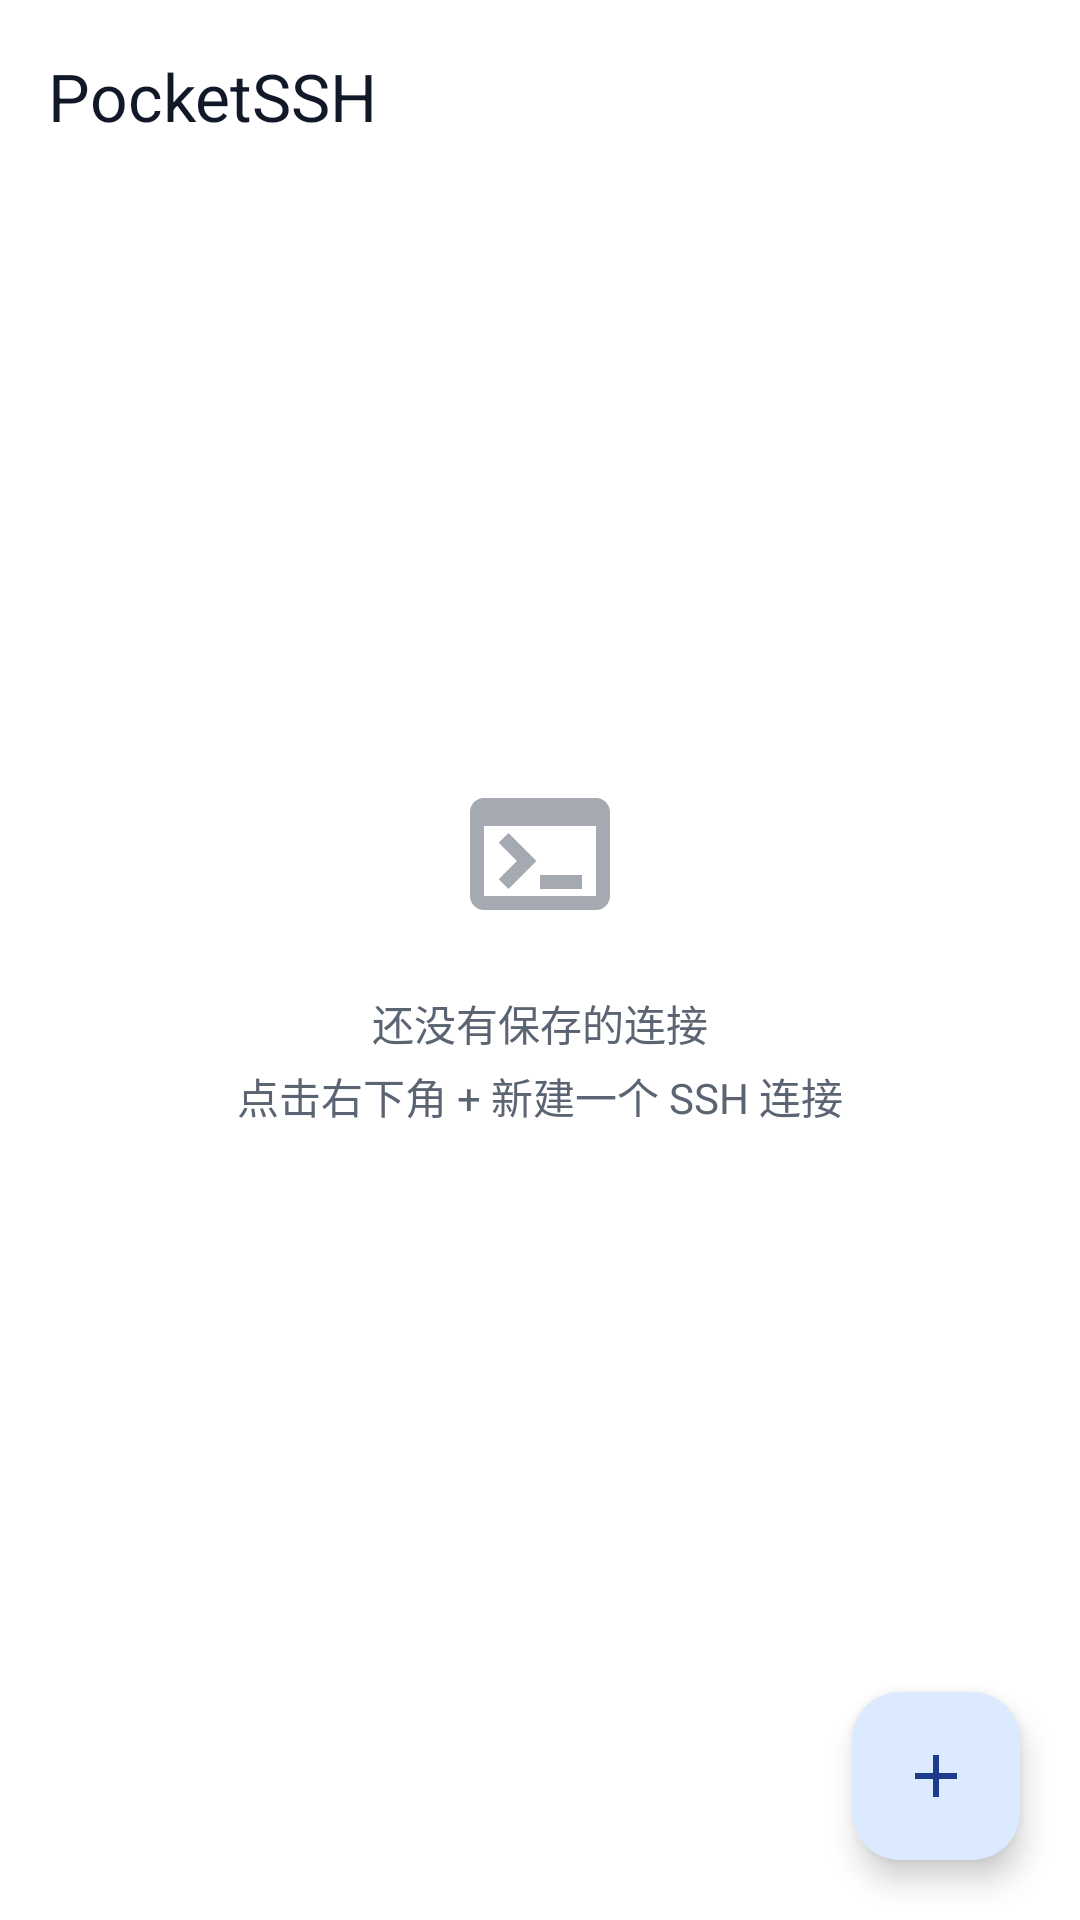

Android layout source for this screen:
<!-- AndroidManifest.xml: application theme Theme.PocketSsh -->
<!-- res/layout/activity_main.xml -->
<?xml version="1.0" encoding="utf-8"?>
<androidx.coordinatorlayout.widget.CoordinatorLayout xmlns:android="http://schemas.android.com/apk/res/android"
    xmlns:app="http://schemas.android.com/apk/res-auto"
    android:layout_width="match_parent"
    android:layout_height="match_parent"
    android:background="?attr/colorSurface">

    <com.google.android.material.appbar.AppBarLayout
        android:layout_width="match_parent"
        android:layout_height="wrap_content"
        android:background="?attr/colorSurface"
        app:elevation="0dp">

        <com.google.android.material.appbar.MaterialToolbar
            android:id="@+id/toolbar"
            android:layout_width="match_parent"
            android:layout_height="?attr/actionBarSize"
            app:title="@string/app_name"
            app:titleTextColor="?attr/colorOnSurface" />
    </com.google.android.material.appbar.AppBarLayout>

    <androidx.recyclerview.widget.RecyclerView
        android:id="@+id/hostList"
        android:layout_width="match_parent"
        android:layout_height="match_parent"
        android:clipToPadding="false"
        android:paddingTop="6dp"
        android:paddingBottom="100dp"
        app:layout_behavior="@string/appbar_scrolling_view_behavior" />

    <LinearLayout
        android:id="@+id/emptyState"
        android:layout_width="match_parent"
        android:layout_height="match_parent"
        android:gravity="center"
        android:orientation="vertical"
        android:paddingStart="36dp"
        android:paddingEnd="36dp"
        android:paddingBottom="72dp"
        app:layout_behavior="@string/appbar_scrolling_view_behavior">

        <ImageView
            android:layout_width="56dp"
            android:layout_height="56dp"
            android:alpha="0.55"
            android:contentDescription="@string/app_name"
            android:src="@drawable/ic_terminal" />

        <TextView
            android:layout_width="wrap_content"
            android:layout_height="wrap_content"
            android:layout_marginTop="18dp"
            android:gravity="center"
            android:lineSpacingExtra="4dp"
            android:text="@string/empty_hosts"
            android:textColor="?attr/colorOnSurfaceVariant"
            android:textSize="14sp" />
    </LinearLayout>

    <com.google.android.material.floatingactionbutton.FloatingActionButton
        android:id="@+id/addHost"
        android:layout_width="wrap_content"
        android:layout_height="wrap_content"
        android:layout_gravity="bottom|end"
        android:layout_margin="20dp"
        android:contentDescription="@string/action_add"
        app:srcCompat="@drawable/ic_add" />

</androidx.coordinatorlayout.widget.CoordinatorLayout>
<!-- resources referenced by this layout -->
<resources>
  <!-- drawable ic_add (drawable) -->
  <vector xmlns:android="http://schemas.android.com/apk/res/android"
      android:width="24dp"
      android:height="24dp"
      android:viewportWidth="24"
      android:viewportHeight="24"
      android:tint="?attr/colorPrimary">
      <path
          android:fillColor="#FF000000"
          android:pathData="M19,13h-6v6h-2v-6H5v-2h6V5h2v6h6V13z" />
  </vector>
  <!-- drawable ic_terminal (drawable) -->
  <vector xmlns:android="http://schemas.android.com/apk/res/android"
      android:width="24dp"
      android:height="24dp"
      android:viewportWidth="24"
      android:viewportHeight="24"
      android:tint="?attr/colorOnSurfaceVariant">
      <path
          android:fillColor="#FF000000"
          android:pathData="M20,4H4C2.89,4 2,4.9 2,6v12c0,1.1 0.89,2 2,2h16c1.1,0 2,-0.9 2,-2V6C22,4.9 21.1,4 20,4zM20,18H4V8h16V18z" />
      <path
          android:fillColor="#FF000000"
          android:pathData="M7.5,17l-1.4,-1.4L8.7,13L6.1,10.4L7.5,9l4,4L7.5,17z" />
      <path
          android:fillColor="#FF000000"
          android:pathData="M18,17h-6v-2h6V17z" />
  </vector>
  <string name="action_add">新建连接</string>
  <string name="app_name">PocketSSH</string>
  <string name="empty_hosts">还没有保存的连接\n点击右下角 + 新建一个 SSH 连接</string>
  <style name="Theme.PocketSsh" parent="Theme.Material3.DayNight.NoActionBar">
          <item name="colorPrimary">@color/brand_primary</item>
          <item name="colorOnPrimary">@color/brand_on_primary</item>
          <item name="colorPrimaryContainer">@color/brand_container</item>
          <item name="colorOnPrimaryContainer">@color/brand_on_container</item>
          <item name="colorSurface">@color/surface</item>
          <item name="colorOnSurface">@color/on_surface</item>
          <item name="colorSurfaceVariant">@color/surface_variant</item>
          <item name="colorOnSurfaceVariant">@color/on_surface_variant</item>
          <item name="colorOutline">@color/outline</item>
          <item name="android:statusBarColor">@color/surface</item>
          <item name="android:navigationBarColor">@color/surface</item>
          <item name="android:windowLightStatusBar">true</item>
      </style>
  <color name="brand_primary">#2563EB</color>
  <color name="brand_on_primary">#FFFFFF</color>
  <color name="brand_container">#DBEAFE</color>
  <color name="brand_on_container">#1E3A8A</color>
  <color name="surface">#FFFFFF</color>
  <color name="on_surface">#111827</color>
  <color name="surface_variant">#F1F3F7</color>
  <color name="on_surface_variant">#5B6472</color>
  <color name="outline">#D3D8E0</color>
</resources>
